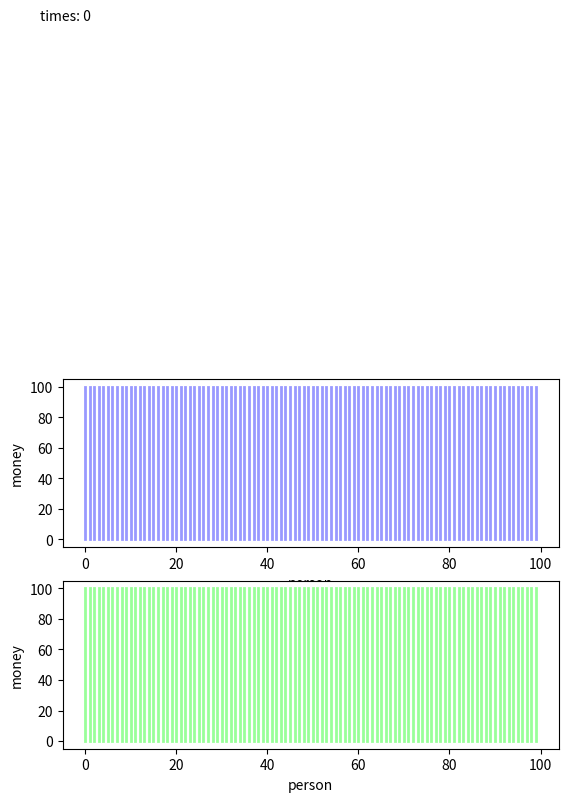

The matplotlib source for this figure:
import matplotlib.pyplot as plt
import matplotlib.animation as animation
import numpy as np


def init():
    plt.subplot(211).set_ylim(-1, initMoney*3)
    plt.subplot(211).set_xlim(-1, person)
    return


def initRanked():
    plt.subplot(212).set_ylim(-1, initMoney*3)
    plt.subplot(212).set_xlim(-1, person)
    return


def update(_data):
    for i in range(len(_data)):
        lines[i].set_ydata([0, _data[i]])

    return lines


def updateRanked(_data):
    ranked_data = sorted(_data)
    for i in range(len(ranked_data)):
        linesRanked[i].set_ydata([0, ranked_data[i]])

    return linesRanked


def data_gen():
    for i in range(times):
        timesText.set_text('times: %d' % (i+1))
        for j in range(person):
            if moneyData[j] >= exchange:
                moneyData[j] -= exchange

                chosen_person = np.random.randint(0, person)
                while chosen_person == j:
                    chosen_person = np.random.randint(0, person)

                moneyData[chosen_person] += exchange

        yield moneyData

initMoney, person, times, exchange = 100, 100, 10000, 1
# 100人，100元，10000次交换，每次交换1元
moneyData = np.ones(person)*initMoney

color = '#9999ff'
colorRanked = '#99ff99'

fig = plt.figure()

xdata = [[i for i in range(person)], [i for i in range(person)]]
ydata = [[0 for i in range(person)], moneyData]
plt.subplot(211)
lines = plt.plot(xdata, ydata, lw=2, c=color)
plt.xlabel('person')
plt.ylabel('money')
timesText = plt.text(-10, 340, 'times: 0')  # 左上角显示交换次数
plt.subplot(212)
linesRanked = plt.plot(xdata, ydata, lw=2, c=colorRanked)
plt.xlabel('person')
plt.ylabel('money')

ani1 = animation.FuncAnimation(fig, update, data_gen, interval=0.1, repeat=False, init_func=init)
ani2 = animation.FuncAnimation(fig, updateRanked, data_gen, interval=0.1, repeat=False, init_func=initRanked)

plt.show()
